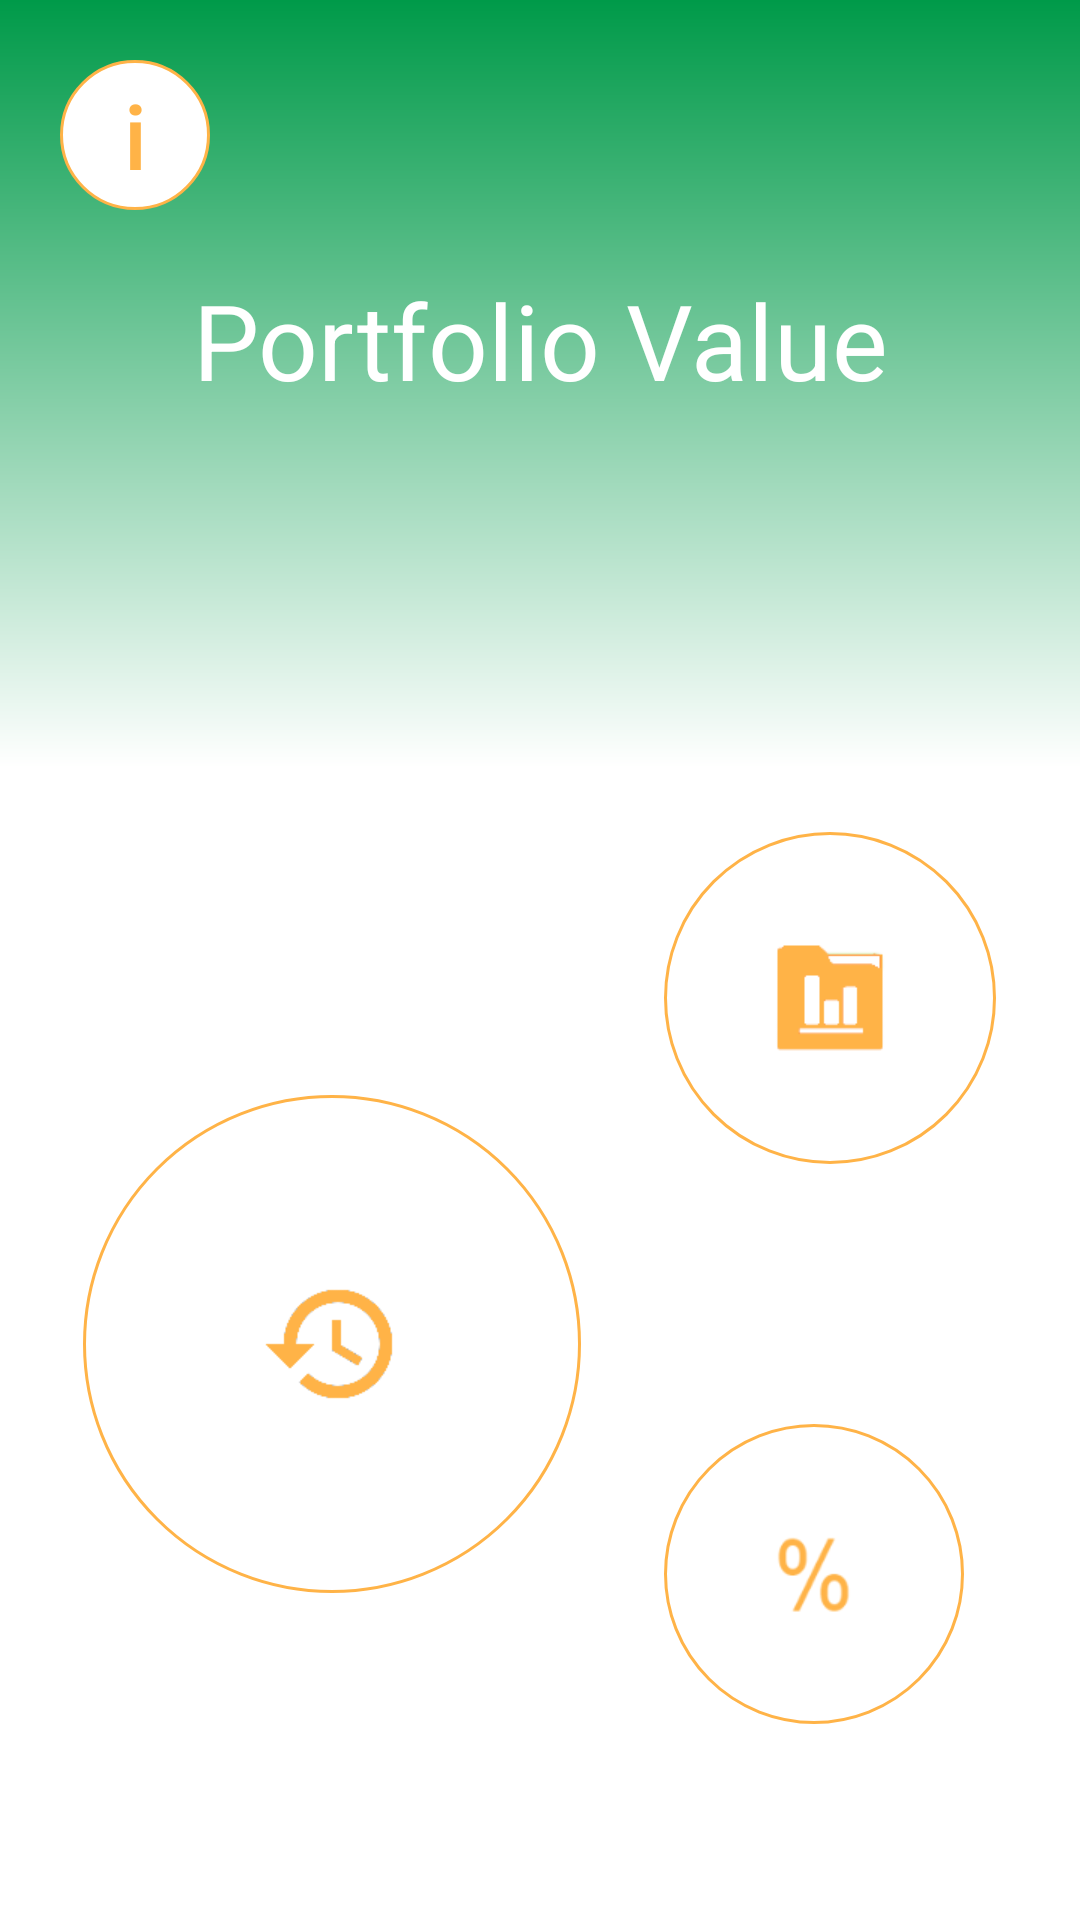

Here is an Android app screen rendered from its layout file. Give the layout XML and the strings, colors and styles it references.
<!-- AndroidManifest.xml: application theme AppTheme -->
<!-- res/layout/frag_portfolio.xml -->
<?xml version="1.0" encoding="utf-8"?>
<LinearLayout xmlns:android="http://schemas.android.com/apk/res/android"
    android:orientation="vertical" android:layout_width="match_parent"

    android:layout_height="match_parent">

    <LinearLayout
        android:layout_width="match_parent"
        android:layout_height="0dp"

        android:layout_weight="0.4"

        android:orientation="vertical">
        <LinearLayout
            android:id="@+id/ll_portfolio_value_background"
            android:layout_width="match_parent"
            android:layout_height="0dp"
            android:layout_weight="0.8"
            android:background="@drawable/portfolio_green"
           android:orientation="vertical">


            <TextView
                android:id="@+id/tv_portfolio_info"
                android:layout_width="50dp"
                android:layout_margin="20dp"
                android:layout_height="50dp"
                android:text="i"
                android:elevation="8dp"
                android:fontFamily="sans-serif-medium"
                android:textSize="30dp"
                android:gravity="center"
                android:background="@drawable/selector_portfolio_trans"
                android:textColor="@color/app_orange"


                />
            <TextView
                android:id="@+id/tv_portfolio_value"

                android:layout_width="match_parent"
                android:layout_height="wrap_content"
                android:gravity="center"
                android:textColor="@color/White"
                android:layout_gravity="top"
                android:background="@null"
                android:textSize="35dp"
                android:text="Portfolio Value"
                />



        </LinearLayout>



    </LinearLayout>



    <LinearLayout
        android:orientation="horizontal"
        android:layout_width="match_parent"

        android:layout_height="0dp"
        android:layout_weight="0.6" >

        <ImageButton

            android:layout_width="0dp"
            android:layout_height="match_parent"
            android:layout_weight="0.1"
            android:background="@android:color/transparent"
            />
        <ImageButton
            android:id="@+id/ib_port_history"
            android:layout_width="0dp"
            android:layout_height="match_parent"
            android:layout_weight="0.6"

            android:background="@drawable/selector_portfolio_trans"
            android:src="@drawable/trans_icon_selector"


         />

        <ImageButton

            android:layout_width="0dp"
            android:layout_height="match_parent"
            android:layout_weight="0.1"
            android:background="@android:color/transparent"
           />



       <LinearLayout
           android:layout_width="0dp"
           android:layout_height="match_parent"
           android:orientation="vertical"
           android:layout_weight="0.4">

        <ImageButton
            android:id="@+id/ib_port_chart"
            android:layout_width="match_parent"
            android:layout_height="0dp"
            android:src ="@drawable/portfolio_chart_icon_selector"
            android:background="@drawable/selector_portfolio_trans"
            android:layout_weight="0.4"
            />

           <ImageButton
               android:id="@+id/ib_port_sell"
               android:layout_width="100dp"
               android:layout_height="0dp"
               android:src ="@drawable/portfolio_sell_icon_selector"
               android:background="@drawable/selector_portfolio_trans"
               android:layout_weight="0.6"
               />

       </LinearLayout>

        <ImageButton

            android:layout_width="0dp"
            android:layout_height="match_parent"
            android:layout_weight="0.1"
            android:background="@android:color/transparent"
            />


    </LinearLayout>

</LinearLayout>
<!-- resources referenced by this layout -->
<resources>
  <color name="White">#FFFFFF</color>
  <color name="app_orange">#ffb347</color>
  <!-- drawable portfolio_chart_icon_selector (drawable) -->
  <?xml version="1.0" encoding="utf-8"?>
  <selector xmlns:android="http://schemas.android.com/apk/res/android">
      <item android:drawable="@drawable/chart_portfolio_pressed"
          android:state_pressed="true" />
      <item android:drawable="@drawable/chart_portfolio_pressed"
          android:state_focused="true" />
      <item android:drawable="@drawable/chart_portfolio" />
  </selector>
  <!-- drawable portfolio_green (drawable) -->
  <shape xmlns:android="http://schemas.android.com/apk/res/android"
  android:shape="rectangle">
  
  
  <gradient
      android:startColor="@color/change_pos"
      android:endColor="@color/White"
  
      android:angle="270" />
  
  
  </shape>
  <!-- drawable portfolio_sell_icon_selector (drawable) -->
  <?xml version="1.0" encoding="utf-8"?>
  <selector xmlns:android="http://schemas.android.com/apk/res/android">
      <item android:drawable="@drawable/sell_pressed"
          android:state_pressed="true" />
      <item android:drawable="@drawable/sell_pressed"
          android:state_focused="true" />
      <item android:drawable="@drawable/sell" />
  </selector>
  <!-- drawable selector_portfolio_trans (drawable) -->
  <?xml version="1.0" encoding="utf-8"?>
  <selector xmlns:android="http://schemas.android.com/apk/res/android">
      <item android:drawable="@drawable/mycircle_scale"
          android:state_pressed="true" />
      <item android:drawable="@drawable/mycircle_scale"
          android:state_focused="true" />
      <item android:drawable="@drawable/mycircle_white_scale" />
  </selector>
  <!-- drawable trans_icon_selector (drawable) -->
  <?xml version="1.0" encoding="utf-8"?>
  <selector xmlns:android="http://schemas.android.com/apk/res/android">
      <item android:drawable="@drawable/trans_history_pressed"
          android:state_pressed="true" />
      <item android:drawable="@drawable/trans_history_pressed"
          android:state_focused="true" />
      <item android:drawable="@drawable/trans_history" />
  </selector>
  <color name="change_pos">#009A49</color>
  <!-- drawable mycircle_scale (drawable) -->
  <?xml version="1.0" encoding="utf-8"?>
  <shape xmlns:android="http://schemas.android.com/apk/res/android"
      android:innerRadius="0dp"
      android:shape="ring"
      android:thicknessRatio="2.0"
      android:useLevel="false" >
  
      <solid android:color="@color/app_orange" />
  
      <size android:width="45dp"
          android:height="45dp"/>
  
      <stroke android:width="1dp"
          android:color="@color/app_orange"/>
  
  </shape>
  <!-- drawable mycircle_white_scale (drawable) -->
  <?xml version="1.0" encoding="utf-8"?>
  <shape xmlns:android="http://schemas.android.com/apk/res/android"
      android:innerRadius="0dp"
      android:shape="ring"
      android:thicknessRatio="2.0"
      android:useLevel="false" >
  
      <solid android:color="@color/White" />
  
      <size android:width="45dp"
          android:height="45dp"/>
  
      <stroke android:width="1dp"
          android:color="@color/app_orange"/>
  
  </shape>
  <style name="DrawerArrowStyle" parent="Widget.AppCompat.DrawerArrowToggle">
      <item name="spinBars">true</item>
      <item name="color">@color/app_orange</item>
  </style>
  <style name="MyActionBar" parent="@style/Widget.AppCompat.ActionBar.Solid">
          <item name="titleTextStyle">@style/MyTitleTextStyle</item>
      </style>
  <style name="AppTheme.OverFlow">
       <item name="android:src">@drawable/actionbar_overflow</item>
  </style>
  <style name="SpinnerColor" parent="Base.Widget.AppCompat.Spinner">
          <item name="android:background">@drawable/ic_menu_more</item>
      </style>
  <style name="MyTitleTextStyle" parent="@style/TextAppearance.AppCompat.Widget.ActionBar.Title">
          <item name="android:textColor">@color/app_orange</item>
      </style>
</resources>
